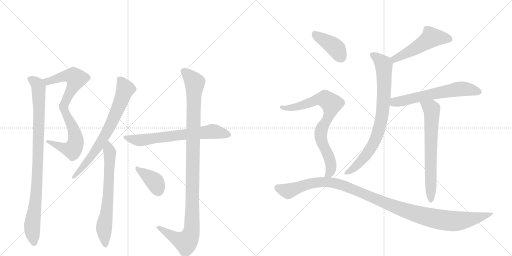
t = 0.00 s
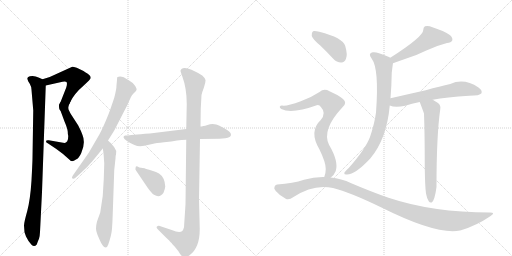
t = 2.45 s
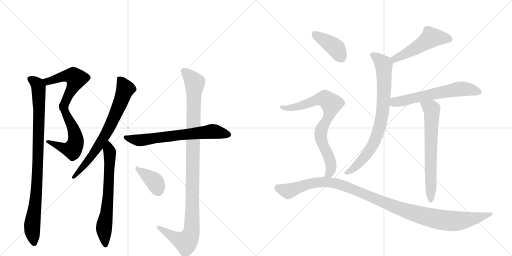
t = 4.90 s
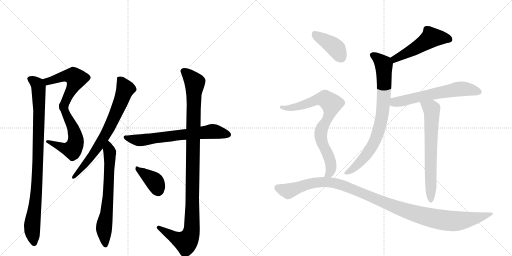
t = 7.34 s
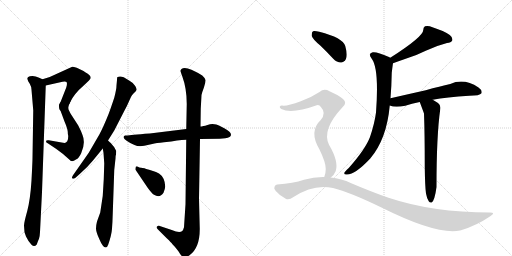
t = 9.79 s
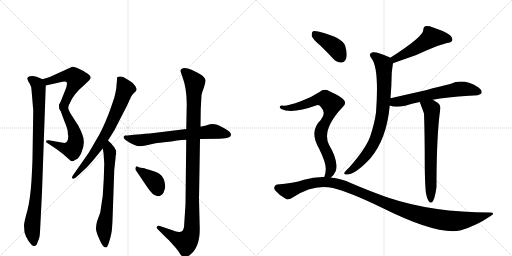
t = 12.24 s

The animated SVG that drew these frames (rendered in a browser with its animation timeline set to each time). Animation: 15 CSS @keyframes rules; one cycle of 12.24 s.

<svg version="1.1" viewBox="0 0 2048 1024" xmlns="http://www.w3.org/2000/svg">
  <g stroke="lightgray" stroke-dasharray="1,1" stroke-width="1" transform="scale(4, 4)">
    <line x1="0" y1="0" x2="256" y2="256"></line>
    <line x1="256" y1="0" x2="0" y2="256"></line>
    <line x1="128" y1="0" x2="128" y2="256"></line>
    <line x1="0" y1="128" x2="256" y2="128"></line>
    <line x1="256" y1="0" x2="512" y2="256"></line>
    <line x1="512" y1="0" x2="256" y2="256"></line>
    <line x1="384" y1="0" x2="384" y2="256"></line>
    <line x1="256" y1="128" x2="512" y2="128"></line>
  </g>
<g transform="scale(1, -1) translate(0, -850)">
   <style type="text/css">
    @keyframes keyframes0 {
      from {
       stroke: black;
       stroke-dashoffset: 516;
       stroke-width: 128;
       }
       63% {
       animation-timing-function: step-end;
       stroke: black;
       stroke-dashoffset: 0;
       stroke-width: 128;
       }
       to {
       stroke: black;
       stroke-width: 1024;
       }
       }
       #make-me-a-hanzi-animation-0 {
         animation: keyframes0 0.669922s both;
         animation-delay: 0.000000s;
         animation-timing-function: linear;
       }
    @keyframes keyframes1 {
      from {
       stroke: black;
       stroke-dashoffset: 560;
       stroke-width: 128;
       }
       65% {
       animation-timing-function: step-end;
       stroke: black;
       stroke-dashoffset: 0;
       stroke-width: 128;
       }
       to {
       stroke: black;
       stroke-width: 1024;
       }
       }
       #make-me-a-hanzi-animation-1 {
         animation: keyframes1 0.705729s both;
         animation-delay: 0.669922s;
         animation-timing-function: linear;
       }
    @keyframes keyframes2 {
      from {
       stroke: black;
       stroke-dashoffset: 930;
       stroke-width: 128;
       }
       75% {
       animation-timing-function: step-end;
       stroke: black;
       stroke-dashoffset: 0;
       stroke-width: 128;
       }
       to {
       stroke: black;
       stroke-width: 1024;
       }
       }
       #make-me-a-hanzi-animation-2 {
         animation: keyframes2 1.006836s both;
         animation-delay: 1.375651s;
         animation-timing-function: linear;
       }
    @keyframes keyframes3 {
      from {
       stroke: black;
       stroke-dashoffset: 716;
       stroke-width: 128;
       }
       70% {
       animation-timing-function: step-end;
       stroke: black;
       stroke-dashoffset: 0;
       stroke-width: 128;
       }
       to {
       stroke: black;
       stroke-width: 1024;
       }
       }
       #make-me-a-hanzi-animation-3 {
         animation: keyframes3 0.832682s both;
         animation-delay: 2.382487s;
         animation-timing-function: linear;
       }
    @keyframes keyframes4 {
      from {
       stroke: black;
       stroke-dashoffset: 666;
       stroke-width: 128;
       }
       68% {
       animation-timing-function: step-end;
       stroke: black;
       stroke-dashoffset: 0;
       stroke-width: 128;
       }
       to {
       stroke: black;
       stroke-width: 1024;
       }
       }
       #make-me-a-hanzi-animation-4 {
         animation: keyframes4 0.791992s both;
         animation-delay: 3.215169s;
         animation-timing-function: linear;
       }
    @keyframes keyframes5 {
      from {
       stroke: black;
       stroke-dashoffset: 673;
       stroke-width: 128;
       }
       69% {
       animation-timing-function: step-end;
       stroke: black;
       stroke-dashoffset: 0;
       stroke-width: 128;
       }
       to {
       stroke: black;
       stroke-width: 1024;
       }
       }
       #make-me-a-hanzi-animation-5 {
         animation: keyframes5 0.797689s both;
         animation-delay: 4.007161s;
         animation-timing-function: linear;
       }
    @keyframes keyframes6 {
      from {
       stroke: black;
       stroke-dashoffset: 1089;
       stroke-width: 128;
       }
       78% {
       animation-timing-function: step-end;
       stroke: black;
       stroke-dashoffset: 0;
       stroke-width: 128;
       }
       to {
       stroke: black;
       stroke-width: 1024;
       }
       }
       #make-me-a-hanzi-animation-6 {
         animation: keyframes6 1.136230s both;
         animation-delay: 4.804850s;
         animation-timing-function: linear;
       }
    @keyframes keyframes7 {
      from {
       stroke: black;
       stroke-dashoffset: 376;
       stroke-width: 128;
       }
       55% {
       animation-timing-function: step-end;
       stroke: black;
       stroke-dashoffset: 0;
       stroke-width: 128;
       }
       to {
       stroke: black;
       stroke-width: 1024;
       }
       }
       #make-me-a-hanzi-animation-7 {
         animation: keyframes7 0.555990s both;
         animation-delay: 5.941081s;
         animation-timing-function: linear;
       }
    @keyframes keyframes8 {
      from {
       stroke: black;
       stroke-dashoffset: 509;
       stroke-width: 128;
       }
       62% {
       animation-timing-function: step-end;
       stroke: black;
       stroke-dashoffset: 0;
       stroke-width: 128;
       }
       to {
       stroke: black;
       stroke-width: 1024;
       }
       }
       #make-me-a-hanzi-animation-8 {
         animation: keyframes8 0.664225s both;
         animation-delay: 6.497070s;
         animation-timing-function: linear;
       }
    @keyframes keyframes9 {
      from {
       stroke: black;
       stroke-dashoffset: 796;
       stroke-width: 128;
       }
       72% {
       animation-timing-function: step-end;
       stroke: black;
       stroke-dashoffset: 0;
       stroke-width: 128;
       }
       to {
       stroke: black;
       stroke-width: 1024;
       }
       }
       #make-me-a-hanzi-animation-9 {
         animation: keyframes9 0.897786s both;
         animation-delay: 7.161296s;
         animation-timing-function: linear;
       }
    @keyframes keyframes10 {
      from {
       stroke: black;
       stroke-dashoffset: 615;
       stroke-width: 128;
       }
       67% {
       animation-timing-function: step-end;
       stroke: black;
       stroke-dashoffset: 0;
       stroke-width: 128;
       }
       to {
       stroke: black;
       stroke-width: 1024;
       }
       }
       #make-me-a-hanzi-animation-10 {
         animation: keyframes10 0.750488s both;
         animation-delay: 8.059082s;
         animation-timing-function: linear;
       }
    @keyframes keyframes11 {
      from {
       stroke: black;
       stroke-dashoffset: 666;
       stroke-width: 128;
       }
       68% {
       animation-timing-function: step-end;
       stroke: black;
       stroke-dashoffset: 0;
       stroke-width: 128;
       }
       to {
       stroke: black;
       stroke-width: 1024;
       }
       }
       #make-me-a-hanzi-animation-11 {
         animation: keyframes11 0.791992s both;
         animation-delay: 8.809570s;
         animation-timing-function: linear;
       }
    @keyframes keyframes12 {
      from {
       stroke: black;
       stroke-dashoffset: 404;
       stroke-width: 128;
       }
       57% {
       animation-timing-function: step-end;
       stroke: black;
       stroke-dashoffset: 0;
       stroke-width: 128;
       }
       to {
       stroke: black;
       stroke-width: 1024;
       }
       }
       #make-me-a-hanzi-animation-12 {
         animation: keyframes12 0.578776s both;
         animation-delay: 9.601562s;
         animation-timing-function: linear;
       }
    @keyframes keyframes13 {
      from {
       stroke: black;
       stroke-dashoffset: 782;
       stroke-width: 128;
       }
       72% {
       animation-timing-function: step-end;
       stroke: black;
       stroke-dashoffset: 0;
       stroke-width: 128;
       }
       to {
       stroke: black;
       stroke-width: 1024;
       }
       }
       #make-me-a-hanzi-animation-13 {
         animation: keyframes13 0.886393s both;
         animation-delay: 10.180339s;
         animation-timing-function: linear;
       }
    @keyframes keyframes14 {
      from {
       stroke: black;
       stroke-dashoffset: 1133;
       stroke-width: 128;
       }
       79% {
       animation-timing-function: step-end;
       stroke: black;
       stroke-dashoffset: 0;
       stroke-width: 128;
       }
       to {
       stroke: black;
       stroke-width: 1024;
       }
       }
       #make-me-a-hanzi-animation-14 {
         animation: keyframes14 1.172038s both;
         animation-delay: 11.066732s;
         animation-timing-function: linear;
       }
</style>
<path d="M 183 508 L 250 523 Q 262 526 266 522 Q 270 517 265 500 L 243 444 Q 235 429 237 421 C 236 391 267 413 280 440 Q 296 475 336 509 L 355 527 Q 361 534 363 538 Q 363 544 358 549 Q 353 554 334 566 L 307 579 Q 291 584 289 583 L 199 542 L 170 533 C 141 524 154 501 183 508 Z" fill="lightgray"></path> 
<path d="M 237 421 L 258 364 Q 270 336 271 323 Q 271 310 273 306 Q 273 292 269 285 Q 264 278 258 278 L 195 289 Q 184 290 184 285 Q 184 280 191 277 L 224 255 Q 257 232 277 212 Q 286 198 304 212 Q 316 217 325 238 Q 343 279 330 310 Q 324 327 313 348 L 282 396 L 277 406 Q 268 420 280 440 C 293 467 227 449 237 421 Z" fill="lightgray"></path> 
<path d="M 126 491 L 133 408 L 130 218 Q 130 205 126 128 Q 121 51 109 6 Q 96 -40 96 -52 L 98 -79 L 104 -96 Q 115 -119 126 -129 Q 137 -140 147 -128 Q 152 -113 156 -105 Q 159 -98 160 -78 L 168 82 L 183 508 C 184 527 184 527 170 533 L 154 540 Q 143 545 130 546 Q 117 546 113 542 Q 108 538 110 533 Q 111 527 119 515 Q 126 503 126 491 Z" fill="lightgray"></path> 
<path d="M 432 288 L 457 328 L 496 404 Q 510 430 517 447 Q 524 464 528 469 Q 531 473 538 480 Q 544 486 546 490 Q 548 493 541 506 Q 533 519 518 527 L 495 541 Q 480 547 470 542 Q 468 542 468 530 L 466 509 Q 466 493 457 459 Q 442 414 434 393 Q 413 341 398 313 L 355 239 L 292 149 Q 285 138 290 136 Q 294 133 302 139 L 321 156 Q 348 179 371 207 L 411 256 L 432 288 Z" fill="lightgray"></path> 
<path d="M 414 239 L 417 196 L 415 133 Q 414 69 401 0 L 388 -36 Q 384 -51 384 -64 Q 384 -77 395 -101 Q 405 -125 411 -132 Q 416 -140 423 -140 Q 429 -140 433 -128 Q 446 -91 448 -65 Q 450 -39 451 -3 L 457 170 L 462 216 Q 462 228 464 232 L 465 246 L 457 261 L 443 278 Q 441 279 432 288 C 410 308 406 286 411 256 L 414 239 Z" fill="lightgray"></path> 
<path d="M 745 334 L 599 316 Q 518 310 510 308 L 500 308 Q 494 306 494 301 Q 497 288 538 270 Q 555 262 577 267 L 609 274 Q 624 278 656 281 Q 688 284 708 288 Q 727 291 745 291 L 800 294 L 879 295 L 901 297 Q 924 300 924 311 Q 924 322 899 336 Q 874 350 865 352 L 850 354 Q 840 354 830 350 Q 820 346 814 346 Q 805 344 802 344 L 745 334 Z" fill="lightgray"></path> 
<path d="M 747 435 L 745 334 L 745 291 L 742 33 L 736 -59 Q 733 -70 729 -74 Q 718 -83 687 -70 L 636 -53 Q 632 -52 628 -56 Q 623 -60 632 -68 L 668 -104 Q 685 -120 689 -126 Q 701 -138 713 -154 Q 724 -171 727 -174 Q 737 -185 758 -171 Q 799 -142 799 -66 L 796 55 L 800 294 L 802 344 L 803 415 L 806 470 Q 808 480 816 501 Q 823 522 822 530 Q 820 538 809 548 Q 794 558 766 571 Q 737 584 726 574 Q 722 569 722 567 Q 722 564 729 545 Q 747 496 747 435 Z" fill="lightgray"></path> 
<path d="M 542 176 Q 540 174 544 168 L 590 100 Q 608 75 616 71 Q 639 56 654 79 Q 660 93 661 104 Q 659 141 636 156 Q 627 162 606 168 Q 585 174 578 177 Q 570 179 564 179 Q 558 179 550 184 Q 542 188 542 176 Z" fill="lightgray"></path> 
<path d="M 1572 597 Q 1591 604 1617 613 Q 1666 628 1703 647 Q 1748 668 1788 678 Q 1804 679 1809 688 Q 1812 700 1799 710 Q 1777 726 1730 741 Q 1714 748 1700 745 Q 1693 741 1693 730 Q 1693 703 1561 619 C 1536 603 1544 587 1572 597 Z" fill="lightgray"></path> 
<path d="M 1562 457 Q 1566 503 1567 559 Q 1571 593 1572 597 C 1574 613 1574 613 1561 619 Q 1560 620 1556 622 Q 1507 644 1491 641 Q 1470 637 1487 615 Q 1517 575 1504 400 Q 1498 355 1480 302 Q 1462 254 1395 178 Q 1380 165 1377 158 Q 1376 151 1388 152 Q 1421 152 1481 216 Q 1547 294 1559 428 L 1562 457 Z" fill="lightgray"></path> 
<path d="M 1731 451 Q 1785 461 1877 467 Q 1919 467 1926 477 Q 1930 489 1914 500 Q 1856 539 1801 514 Q 1761 505 1703 489 Q 1636 474 1562 457 C 1533 450 1530 437 1559 428 Q 1580 419 1621 427 Q 1646 436 1679 442 L 1731 451 Z" fill="lightgray"></path> 
<path d="M 1704 76 Q 1708 54 1715 45 Q 1719 38 1727 40 Q 1739 49 1746 102 Q 1746 309 1761 413 Q 1764 429 1752 438 Q 1740 445 1731 451 C 1706 467 1668 470 1679 442 Q 1694 402 1696 396 Q 1699 314 1699 184 Q 1700 103 1704 76 Z" fill="lightgray"></path> 
<path d="M 1281 668 Q 1306 644 1333 615 Q 1348 599 1366 600 Q 1378 600 1384 615 Q 1391 631 1381 666 Q 1372 699 1277 723 Q 1259 727 1252 725 Q 1246 721 1247 706 Q 1251 693 1281 668 Z" fill="lightgray"></path> 
<path d="M 1323 140 Q 1336 149 1343 166 Q 1355 205 1316 271 Q 1286 331 1369 420 Q 1391 438 1372 454 Q 1353 470 1318 485 Q 1296 498 1278 482 Q 1245 460 1203 445 Q 1146 424 1128 428 Q 1121 428 1119 423 Q 1118 419 1125 414 Q 1167 393 1267 429 Q 1277 432 1285 420 Q 1306 398 1283 370 Q 1235 325 1277 254 Q 1304 199 1303 174 Q 1303 156 1297 142 C 1289 113 1302 119 1323 140 Z" fill="lightgray"></path> 
<path d="M 1297 142 Q 1257 143 1216 131 Q 1173 116 1109 112 Q 1102 112 1098 103 Q 1094 96 1103 86 Q 1119 67 1143 55 Q 1155 48 1174 62 Q 1255 116 1332 98 Q 1398 82 1530 18 Q 1746 -90 1840 -72 Q 1841 -71 1844 -71 Q 1907 -52 1961 -15 Q 1985 0 1960 0 Q 1731 0 1554 59 Q 1485 83 1405 117 Q 1365 136 1323 140 L 1297 142 Z" fill="lightgray"></path> 
      <clipPath id="make-me-a-hanzi-clip-0">
      <path d="M 183 508 L 250 523 Q 262 526 266 522 Q 270 517 265 500 L 243 444 Q 235 429 237 421 C 236 391 267 413 280 440 Q 296 475 336 509 L 355 527 Q 361 534 363 538 Q 363 544 358 549 Q 353 554 334 566 L 307 579 Q 291 584 289 583 L 199 542 L 170 533 C 141 524 154 501 183 508 Z" fill="lightgray"></path>
      </clipPath>
      <path clip-path="url(#make-me-a-hanzi-clip-0)" d="M 179 530 L 191 524 L 266 547 L 298 542 L 304 532 L 297 512 L 266 452 L 246 435 L 244 426 " fill="none" id="make-me-a-hanzi-animation-0" stroke-dasharray="388 776" stroke-linecap="round"></path>

      <clipPath id="make-me-a-hanzi-clip-1">
      <path d="M 237 421 L 258 364 Q 270 336 271 323 Q 271 310 273 306 Q 273 292 269 285 Q 264 278 258 278 L 195 289 Q 184 290 184 285 Q 184 280 191 277 L 224 255 Q 257 232 277 212 Q 286 198 304 212 Q 316 217 325 238 Q 343 279 330 310 Q 324 327 313 348 L 282 396 L 277 406 Q 268 420 280 440 C 293 467 227 449 237 421 Z" fill="lightgray"></path>
      </clipPath>
      <path clip-path="url(#make-me-a-hanzi-clip-1)" d="M 274 435 L 258 412 L 302 306 L 302 279 L 294 258 L 288 252 L 254 257 L 191 284 " fill="none" id="make-me-a-hanzi-animation-1" stroke-dasharray="432 864" stroke-linecap="round"></path>

      <clipPath id="make-me-a-hanzi-clip-2">
      <path d="M 126 491 L 133 408 L 130 218 Q 130 205 126 128 Q 121 51 109 6 Q 96 -40 96 -52 L 98 -79 L 104 -96 Q 115 -119 126 -129 Q 137 -140 147 -128 Q 152 -113 156 -105 Q 159 -98 160 -78 L 168 82 L 183 508 C 184 527 184 527 170 533 L 154 540 Q 143 545 130 546 Q 117 546 113 542 Q 108 538 110 533 Q 111 527 119 515 Q 126 503 126 491 Z" fill="lightgray"></path>
      </clipPath>
      <path clip-path="url(#make-me-a-hanzi-clip-2)" d="M 120 535 L 148 515 L 154 501 L 157 422 L 150 154 L 129 -44 L 136 -122 " fill="none" id="make-me-a-hanzi-animation-2" stroke-dasharray="802 1604" stroke-linecap="round"></path>

      <clipPath id="make-me-a-hanzi-clip-3">
      <path d="M 432 288 L 457 328 L 496 404 Q 510 430 517 447 Q 524 464 528 469 Q 531 473 538 480 Q 544 486 546 490 Q 548 493 541 506 Q 533 519 518 527 L 495 541 Q 480 547 470 542 Q 468 542 468 530 L 466 509 Q 466 493 457 459 Q 442 414 434 393 Q 413 341 398 313 L 355 239 L 292 149 Q 285 138 290 136 Q 294 133 302 139 L 321 156 Q 348 179 371 207 L 411 256 L 432 288 Z" fill="lightgray"></path>
      </clipPath>
      <path clip-path="url(#make-me-a-hanzi-clip-3)" d="M 477 535 L 502 494 L 452 371 L 419 306 L 373 236 L 295 142 " fill="none" id="make-me-a-hanzi-animation-3" stroke-dasharray="588 1176" stroke-linecap="round"></path>

      <clipPath id="make-me-a-hanzi-clip-4">
      <path d="M 414 239 L 417 196 L 415 133 Q 414 69 401 0 L 388 -36 Q 384 -51 384 -64 Q 384 -77 395 -101 Q 405 -125 411 -132 Q 416 -140 423 -140 Q 429 -140 433 -128 Q 446 -91 448 -65 Q 450 -39 451 -3 L 457 170 L 462 216 Q 462 228 464 232 L 465 246 L 457 261 L 443 278 Q 441 279 432 288 C 410 308 406 286 411 256 L 414 239 Z" fill="lightgray"></path>
      </clipPath>
      <path clip-path="url(#make-me-a-hanzi-clip-4)" d="M 434 279 L 440 240 L 436 116 L 416 -60 L 422 -129 " fill="none" id="make-me-a-hanzi-animation-4" stroke-dasharray="538 1076" stroke-linecap="round"></path>

      <clipPath id="make-me-a-hanzi-clip-5">
      <path d="M 745 334 L 599 316 Q 518 310 510 308 L 500 308 Q 494 306 494 301 Q 497 288 538 270 Q 555 262 577 267 L 609 274 Q 624 278 656 281 Q 688 284 708 288 Q 727 291 745 291 L 800 294 L 879 295 L 901 297 Q 924 300 924 311 Q 924 322 899 336 Q 874 350 865 352 L 850 354 Q 840 354 830 350 Q 820 346 814 346 Q 805 344 802 344 L 745 334 Z" fill="lightgray"></path>
      </clipPath>
      <path clip-path="url(#make-me-a-hanzi-clip-5)" d="M 501 301 L 558 289 L 843 324 L 913 311 " fill="none" id="make-me-a-hanzi-animation-5" stroke-dasharray="545 1090" stroke-linecap="round"></path>

      <clipPath id="make-me-a-hanzi-clip-6">
      <path d="M 747 435 L 745 334 L 745 291 L 742 33 L 736 -59 Q 733 -70 729 -74 Q 718 -83 687 -70 L 636 -53 Q 632 -52 628 -56 Q 623 -60 632 -68 L 668 -104 Q 685 -120 689 -126 Q 701 -138 713 -154 Q 724 -171 727 -174 Q 737 -185 758 -171 Q 799 -142 799 -66 L 796 55 L 800 294 L 802 344 L 803 415 L 806 470 Q 808 480 816 501 Q 823 522 822 530 Q 820 538 809 548 Q 794 558 766 571 Q 737 584 726 574 Q 722 569 722 567 Q 722 564 729 545 Q 747 496 747 435 Z" fill="lightgray"></path>
      </clipPath>
      <path clip-path="url(#make-me-a-hanzi-clip-6)" d="M 732 566 L 750 554 L 779 517 L 766 -75 L 744 -118 L 706 -104 L 634 -61 " fill="none" id="make-me-a-hanzi-animation-6" stroke-dasharray="961 1922" stroke-linecap="round"></path>

      <clipPath id="make-me-a-hanzi-clip-7">
      <path d="M 542 176 Q 540 174 544 168 L 590 100 Q 608 75 616 71 Q 639 56 654 79 Q 660 93 661 104 Q 659 141 636 156 Q 627 162 606 168 Q 585 174 578 177 Q 570 179 564 179 Q 558 179 550 184 Q 542 188 542 176 Z" fill="lightgray"></path>
      </clipPath>
      <path clip-path="url(#make-me-a-hanzi-clip-7)" d="M 552 174 L 620 122 L 632 90 " fill="none" id="make-me-a-hanzi-animation-7" stroke-dasharray="248 496" stroke-linecap="round"></path>

      <clipPath id="make-me-a-hanzi-clip-8">
      <path d="M 1572 597 Q 1591 604 1617 613 Q 1666 628 1703 647 Q 1748 668 1788 678 Q 1804 679 1809 688 Q 1812 700 1799 710 Q 1777 726 1730 741 Q 1714 748 1700 745 Q 1693 741 1693 730 Q 1693 703 1561 619 C 1536 603 1544 587 1572 597 Z" fill="lightgray"></path>
      </clipPath>
      <path clip-path="url(#make-me-a-hanzi-clip-8)" d="M 1798 693 L 1725 700 L 1673 663 L 1580 618 L 1576 606 " fill="none" id="make-me-a-hanzi-animation-8" stroke-dasharray="381 762" stroke-linecap="round"></path>

      <clipPath id="make-me-a-hanzi-clip-9">
      <path d="M 1562 457 Q 1566 503 1567 559 Q 1571 593 1572 597 C 1574 613 1574 613 1561 619 Q 1560 620 1556 622 Q 1507 644 1491 641 Q 1470 637 1487 615 Q 1517 575 1504 400 Q 1498 355 1480 302 Q 1462 254 1395 178 Q 1380 165 1377 158 Q 1376 151 1388 152 Q 1421 152 1481 216 Q 1547 294 1559 428 L 1562 457 Z" fill="lightgray"></path>
      </clipPath>
      <path clip-path="url(#make-me-a-hanzi-clip-9)" d="M 1492 628 L 1510 618 L 1535 589 L 1537 493 L 1523 359 L 1500 288 L 1476 245 L 1424 185 L 1385 159 " fill="none" id="make-me-a-hanzi-animation-9" stroke-dasharray="668 1336" stroke-linecap="round"></path>

      <clipPath id="make-me-a-hanzi-clip-10">
      <path d="M 1731 451 Q 1785 461 1877 467 Q 1919 467 1926 477 Q 1930 489 1914 500 Q 1856 539 1801 514 Q 1761 505 1703 489 Q 1636 474 1562 457 C 1533 450 1530 437 1559 428 Q 1580 419 1621 427 Q 1646 436 1679 442 L 1731 451 Z" fill="lightgray"></path>
      </clipPath>
      <path clip-path="url(#make-me-a-hanzi-clip-10)" d="M 1567 434 L 1579 441 L 1828 493 L 1859 494 L 1917 482 " fill="none" id="make-me-a-hanzi-animation-10" stroke-dasharray="487 974" stroke-linecap="round"></path>

      <clipPath id="make-me-a-hanzi-clip-11">
      <path d="M 1704 76 Q 1708 54 1715 45 Q 1719 38 1727 40 Q 1739 49 1746 102 Q 1746 309 1761 413 Q 1764 429 1752 438 Q 1740 445 1731 451 C 1706 467 1668 470 1679 442 Q 1694 402 1696 396 Q 1699 314 1699 184 Q 1700 103 1704 76 Z" fill="lightgray"></path>
      </clipPath>
      <path clip-path="url(#make-me-a-hanzi-clip-11)" d="M 1687 435 L 1724 416 L 1728 401 L 1723 48 " fill="none" id="make-me-a-hanzi-animation-11" stroke-dasharray="538 1076" stroke-linecap="round"></path>

      <clipPath id="make-me-a-hanzi-clip-12">
      <path d="M 1281 668 Q 1306 644 1333 615 Q 1348 599 1366 600 Q 1378 600 1384 615 Q 1391 631 1381 666 Q 1372 699 1277 723 Q 1259 727 1252 725 Q 1246 721 1247 706 Q 1251 693 1281 668 Z" fill="lightgray"></path>
      </clipPath>
      <path clip-path="url(#make-me-a-hanzi-clip-12)" d="M 1257 717 L 1343 658 L 1365 620 " fill="none" id="make-me-a-hanzi-animation-12" stroke-dasharray="276 552" stroke-linecap="round"></path>

      <clipPath id="make-me-a-hanzi-clip-13">
      <path d="M 1323 140 Q 1336 149 1343 166 Q 1355 205 1316 271 Q 1286 331 1369 420 Q 1391 438 1372 454 Q 1353 470 1318 485 Q 1296 498 1278 482 Q 1245 460 1203 445 Q 1146 424 1128 428 Q 1121 428 1119 423 Q 1118 419 1125 414 Q 1167 393 1267 429 Q 1277 432 1285 420 Q 1306 398 1283 370 Q 1235 325 1277 254 Q 1304 199 1303 174 Q 1303 156 1297 142 C 1289 113 1302 119 1323 140 Z" fill="lightgray"></path>
      </clipPath>
      <path clip-path="url(#make-me-a-hanzi-clip-13)" d="M 1126 421 L 1166 418 L 1287 455 L 1300 454 L 1326 434 L 1317 389 L 1285 331 L 1282 312 L 1291 272 L 1311 235 L 1325 185 L 1321 162 L 1304 145 " fill="none" id="make-me-a-hanzi-animation-13" stroke-dasharray="654 1308" stroke-linecap="round"></path>

      <clipPath id="make-me-a-hanzi-clip-14">
      <path d="M 1297 142 Q 1257 143 1216 131 Q 1173 116 1109 112 Q 1102 112 1098 103 Q 1094 96 1103 86 Q 1119 67 1143 55 Q 1155 48 1174 62 Q 1255 116 1332 98 Q 1398 82 1530 18 Q 1746 -90 1840 -72 Q 1841 -71 1844 -71 Q 1907 -52 1961 -15 Q 1985 0 1960 0 Q 1731 0 1554 59 Q 1485 83 1405 117 Q 1365 136 1323 140 L 1297 142 Z" fill="lightgray"></path>
      </clipPath>
      <path clip-path="url(#make-me-a-hanzi-clip-14)" d="M 1111 98 L 1152 85 L 1241 117 L 1315 121 L 1390 102 L 1629 5 L 1740 -25 L 1833 -34 L 1908 -22 L 1951 -8 " fill="none" id="make-me-a-hanzi-animation-14" stroke-dasharray="1005 2010" stroke-linecap="round"></path>

</g>
</svg>
